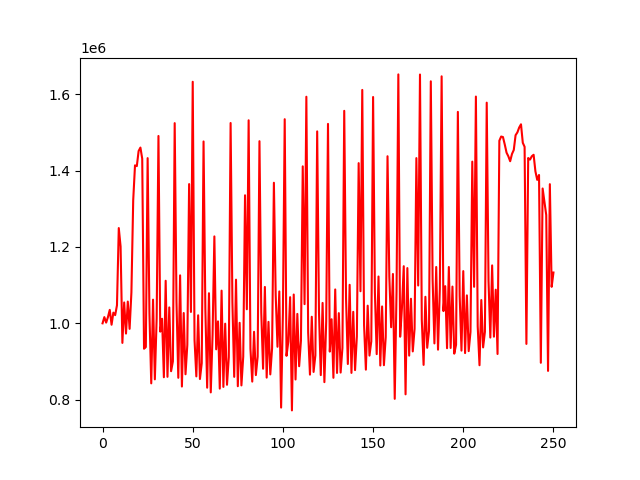

The data file committed next to this chart (first rows):
account_value, date, daily_return
1000000, 2018-01-02, 
1016299, 2018-01-03, 0.0163
1001882, 2018-01-04, -0.01419
1016428, 2018-01-05, 0.01452
1035309, 2018-01-08, 0.01858
996342, 2018-01-09, -0.03764
1028017, 2018-01-10, 0.03179
1021458, 2018-01-11, -0.00638
1047301, 2018-01-12, 0.0253
1249517, 2018-01-16, 0.1931
1201438, 2018-01-17, -0.03848
948729, 2018-01-18, -0.2103
1054625, 2018-01-19, 0.1116
973173, 2018-01-22, -0.07723
1057005, 2018-01-23, 0.08614
985528, 2018-01-24, -0.06762
1080798, 2018-01-25, 0.09667
1322451, 2018-01-26, 0.2236
1413756, 2018-01-29, 0.06904
1411669, 2018-01-30, -0.001476
1451313, 2018-01-31, 0.02808
1460353, 2018-02-01, 0.006229
1431120, 2018-02-02, -0.02002
933478, 2018-02-05, -0.3477
937872, 2018-02-06, 0.004707
1432661, 2018-02-07, 0.5276
1025755, 2018-02-08, -0.284
842796, 2018-02-09, -0.1784
1061989, 2018-02-12, 0.2601
853262, 2018-02-13, -0.1965
1012857, 2018-02-14, 0.187
1490710, 2018-02-15, 0.4718
978278, 2018-02-16, -0.3438
1011933, 2018-02-20, 0.0344
858780, 2018-02-21, -0.1513
1111499, 2018-02-22, 0.2943
859886, 2018-02-23, -0.2264
1041689, 2018-02-26, 0.2114
874601, 2018-02-27, -0.1604
900452, 2018-02-28, 0.02956
1524320, 2018-03-01, 0.6928
1055382, 2018-03-02, -0.3076
857356, 2018-03-05, -0.1876
1125660, 2018-03-06, 0.3129
834466, 2018-03-07, -0.2587
1026998, 2018-03-08, 0.2307
866594, 2018-03-09, -0.1562
943554, 2018-03-12, 0.08881
1364705, 2018-03-13, 0.4463
1029822, 2018-03-14, -0.2454
1632658, 2018-03-15, 0.5854
956420, 2018-03-16, -0.4142
861028, 2018-03-19, -0.09974
1021057, 2018-03-20, 0.1859
854145, 2018-03-21, -0.1635
895786, 2018-03-22, 0.04875
1476351, 2018-03-23, 0.6481
1037764, 2018-03-26, -0.2971
831415, 2018-03-27, -0.1988
1078855, 2018-03-28, 0.2976
... 191 more rows
